Photos from the image-classification dataset "data" in the GitHub repository PasserbyZzz/Car. Its 4 classes are: left, pause, right, straight.

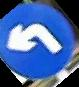
Label: left

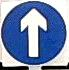
Label: straight

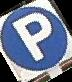
Label: pause

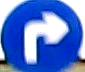
Label: right

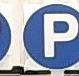
Label: pause

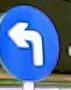
Label: left
